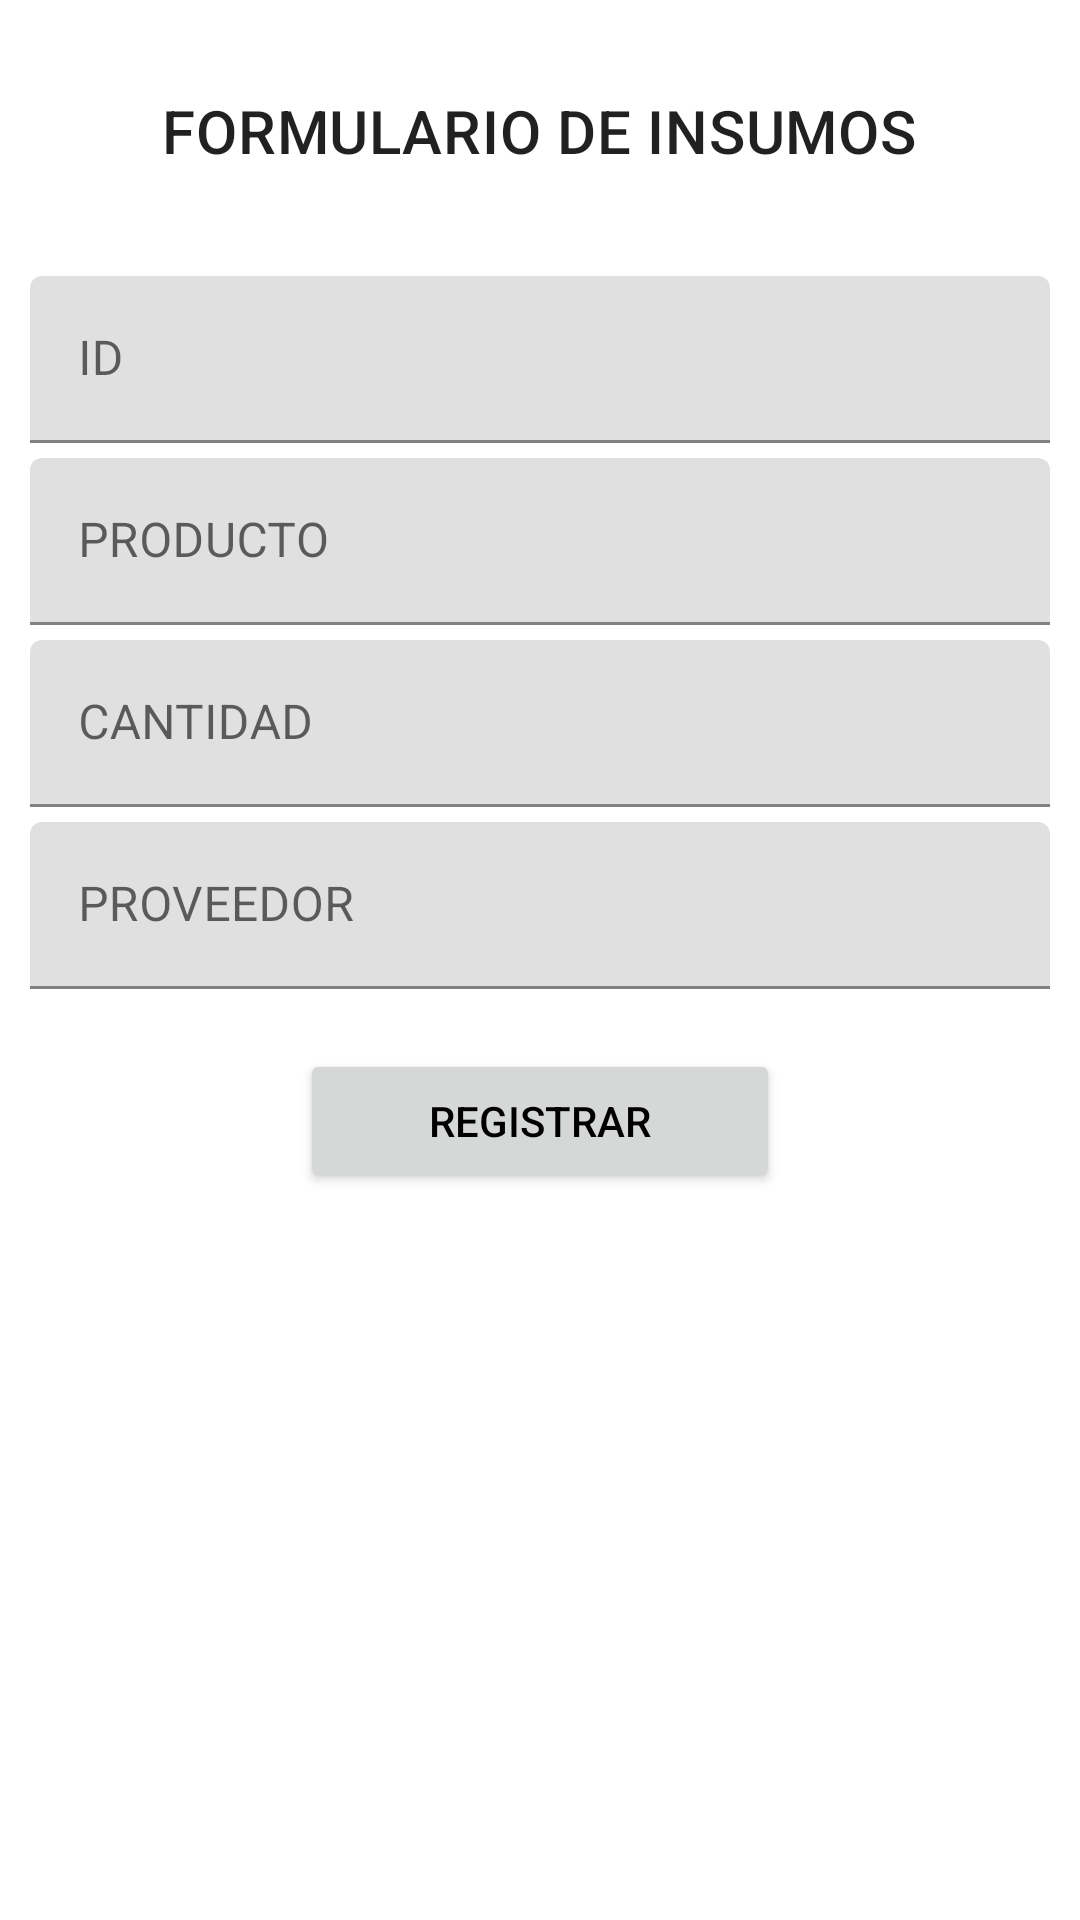

Android layout source for this screen:
<!-- AndroidManifest.xml: application theme Theme.CriaderoApp -->
<!-- res/layout/fragment_reg_insumo.xml -->
<?xml version="1.0" encoding="utf-8"?>
<LinearLayout xmlns:android="http://schemas.android.com/apk/res/android"
    xmlns:app="http://schemas.android.com/apk/res-auto"
    xmlns:tools="http://schemas.android.com/tools"
    android:layout_width="match_parent"
    android:layout_height="match_parent"
    tools:context=".MainActivity"
    android:orientation="vertical"

    >
    <TextView
        android:layout_width="wrap_content"
        android:layout_height="wrap_content"
        android:text="FORMULARIO DE INSUMOS"
        android:textAppearance="?attr/textAppearanceHeadline6"
        android:layout_gravity="center"
        android:layout_margin="30dp"

        />




    <com.google.android.material.textfield.TextInputLayout
        android:layout_marginTop = "5dp"
        android:layout_marginLeft = "10dp"
        android:layout_marginRight = "10dp"
        android:layout_width="match_parent"
        android:layout_height="wrap_content"
        android:hint="ID">

        <com.google.android.material.textfield.TextInputEditText
            android:id="@+id/idInsumo"
            android:layout_width="match_parent"
            android:layout_height="wrap_content"
            />

    </com.google.android.material.textfield.TextInputLayout>

    <com.google.android.material.textfield.TextInputLayout
        android:layout_marginTop = "5dp"
        android:layout_marginLeft = "10dp"
        android:layout_marginRight = "10dp"
        android:layout_width="match_parent"
        android:layout_height="wrap_content"
        android:hint="PRODUCTO">

        <com.google.android.material.textfield.TextInputEditText
            android:id="@+id/nombreInsumo"
            android:layout_width="match_parent"
            android:layout_height="wrap_content"
            />

    </com.google.android.material.textfield.TextInputLayout>
    <com.google.android.material.textfield.TextInputLayout
        android:layout_marginTop = "5dp"
        android:layout_marginLeft = "10dp"
        android:layout_marginRight = "10dp"
        android:layout_width="match_parent"
        android:layout_height="wrap_content"
        android:hint="CANTIDAD">

        <com.google.android.material.textfield.TextInputEditText
            android:id="@+id/cantidadInsumo"
            android:layout_width="match_parent"
            android:layout_height="wrap_content"
            />

    </com.google.android.material.textfield.TextInputLayout>

    <com.google.android.material.textfield.TextInputLayout
        android:layout_marginTop = "5dp"
        android:layout_marginLeft = "10dp"
        android:layout_marginRight = "10dp"
        android:layout_width="match_parent"
        android:layout_height="wrap_content"
        android:hint="PROVEEDOR">

        <com.google.android.material.textfield.TextInputEditText
            android:id="@+id/proveedorInsumo"
            android:layout_width="match_parent"
            android:layout_height="wrap_content"
            />

    </com.google.android.material.textfield.TextInputLayout>

    <Button
        android:layout_marginTop = "20dp"
        android:layout_marginLeft = "100dp"
        android:layout_marginRight = "100dp"
        android:id="@+id/registrarInsumo"
        android:layout_width="match_parent"
        android:layout_height="wrap_content"
        android:textColor="@color/primaryTextColor"
        android:text="REGISTRAR"/>



</LinearLayout>
<!-- resources referenced by this layout -->
<resources>
  <color name="primaryTextColor">#000000</color>
  <style name="Theme.CriaderoApp" parent="Theme.MaterialComponents.DayNight.DarkActionBar">
          
          <item name="colorPrimary">@color/purple_500</item>
          <item name="colorPrimaryVariant">@color/purple_700</item>
          <item name="colorOnPrimary">@color/white</item>
          
          <item name="colorSecondary">@color/teal_200</item>
          <item name="colorSecondaryVariant">@color/teal_700</item>
          <item name="colorOnSecondary">@color/black</item>
          
          <item name="android:statusBarColor" tools:targetApi="l">?attr/colorPrimaryVariant</item>
          
      </style>
  <color name="purple_500">#90caf9</color>
  <color name="purple_700">#c3fdff</color>
  <color name="white">#5d99c6</color>
  <color name="teal_200">#ff9e80</color>
  <color name="teal_700">#ffd0b0</color>
  <color name="black">#c96f53</color>
</resources>
